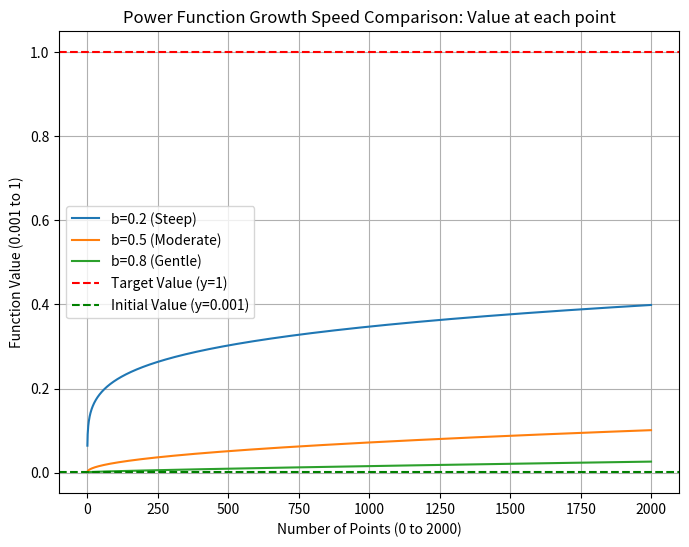

This chart was generated by the following Python code:
import numpy as np
import matplotlib.pyplot as plt

"""
幂函数增长模型（Power Function Growth Model）
==========================================
模型公式：y = a * x^b + c

参数说明：
- a: 缩放系数（Scale coefficient）
      控制曲线的整体幅度
      a 越大，曲线整体越高
      决定增长的强度
      
- b: 幂指数（Power exponent）
      控制曲线的增长形状和速度
      b < 1: 递减增长率（前期快，后期慢）- 边际效应递减
      b = 1: 线性增长
      b > 1: 递增增长率（前期慢，后期快）- 加速增长
      
      在本例中：
      - b = 0.2: 非常陡峭，快速达到饱和
      - b = 0.5: 平方根型增长，适中
      - b = 0.8: 较平缓，持续增长
      
- c: 常数项（Constant term）
      曲线的最小值/起始值
      在本例中 c = 0.001
      
模型特点：
1. 单调递增（当 a>0, b>0 时）
2. 没有上渐近线（理论上可无限增长）
3. 当 b<1 时，增长率递减（适合描述学习效率、技能提升等）
4. 当 b>1 时，增长率递增（适合描述复利增长、指数爆发等）
5. 灵活性高，可通过调整 b 值模拟不同的增长模式
"""

def power_model(x, a, b):
    """
    幂函数增长模型
    
    参数:
        x: 自变量（可以是单个值或numpy数组）
        a: 缩放系数
        b: 幂指数
    
    返回:
        y: 函数值
    """
    return a * x**b + 0.001

# ============= 生成数据点 =============
# 使用 np.linspace 生成等间距的 x 值
# 参数说明：
#   - 起始值: 0.0001（避免 x=0 时某些幂运算未定义）
#   - 终止值: 1
#   - 点数: 2000（生成2000个等间距的点）
# 注意：x 的范围较小（0.0001到1），这样可以观察到幂函数在小数范围内的行为
x = np.linspace(0.0001, 1, 2000)

# ============= 设置不同的参数组合 =============
# 每组参数展示不同的幂指数效果
# a 值经过精心调整，使得不同 b 值的曲线都能从 0.001 增长到接近 1
params = [
    {'b': 0.2, 'a': 0.3977, 'label': 'b=0.2 (Steep)'},      # 陡峭型：快速增长后趋于平缓
    {'b': 0.5, 'a': 0.0999, 'label': 'b=0.5 (Moderate)'},   # 适中型：平方根增长
    {'b': 0.8, 'a': 0.0251, 'label': 'b=0.8 (Gentle)'}      # 平缓型：持续稳定增长
]

# ============= 绘制曲线 =============
# 坐标系说明：
#   x轴：点数（从0到2000）- 表示经过多少个采样点
#   y轴：函数值（从0.001到1）- 表示在该点处达到的值
plt.figure(figsize=(8, 6))

for param in params:
    # 计算每个x对应的y值
    y_values = power_model(x, param['a'], param['b'])
    
    # 生成点的索引序列：[0, 1, 2, ..., 1999]
    point_indices = np.arange(len(y_values))
    
    # 绘制曲线：横轴为点数，纵轴为函数值
    plt.plot(point_indices, y_values, label=param['label'])

# ============= 添加参考线和标注 =============
# 添加目标值水平线（y=1）
plt.axhline(y=1, color='r', linestyle='--', label='Target Value (y=1)')

# 添加初始值水平线（y=0.001）
plt.axhline(y=0.001, color='g', linestyle='--', label='Initial Value (y=0.001)')

# ============= 设置图表属性 =============
plt.xlabel('Number of Points (0 to 2000)')  # x轴标签：点数
plt.ylabel('Function Value (0.001 to 1)')   # y轴标签：函数值
plt.title('Power Function Growth Speed Comparison: Value at each point')  # 图表标题
plt.legend()      # 显示图例
plt.grid(True)    # 显示网格线
plt.show()        # 显示图表